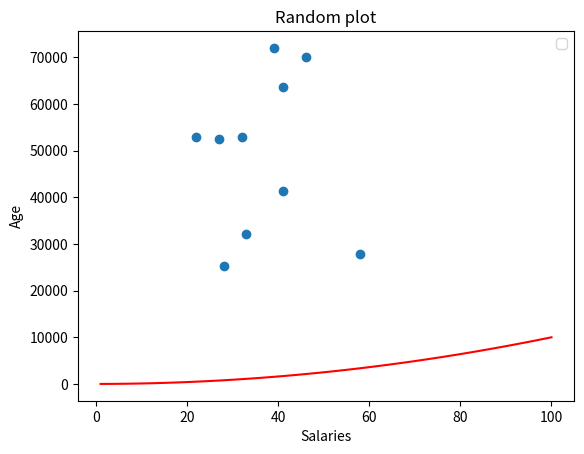

The matplotlib source for this figure:
#ages.py
#Author: Aoife Flavin

import numpy as np
import matplotlib.pyplot as plt

min_salary = 20000
max_salary = 80000
no_of_entries = 10

np.random.seed(1)
salaries = np.random.randint(min_salary, max_salary, no_of_entries)
ages = np.random.randint(low = 21, high = 65, size = no_of_entries)

plt.scatter(ages, salaries)

xpoints = np.array(range(1,101))
ypoints = xpoints * xpoints

plt.plot(xpoints, ypoints, color = 'r')
plt.title("Random plot")
plt.xlabel("Salaries")
plt.ylabel("Age")
plt.legend()
#plt.show()
plt.savefig('prettier_plot.png')